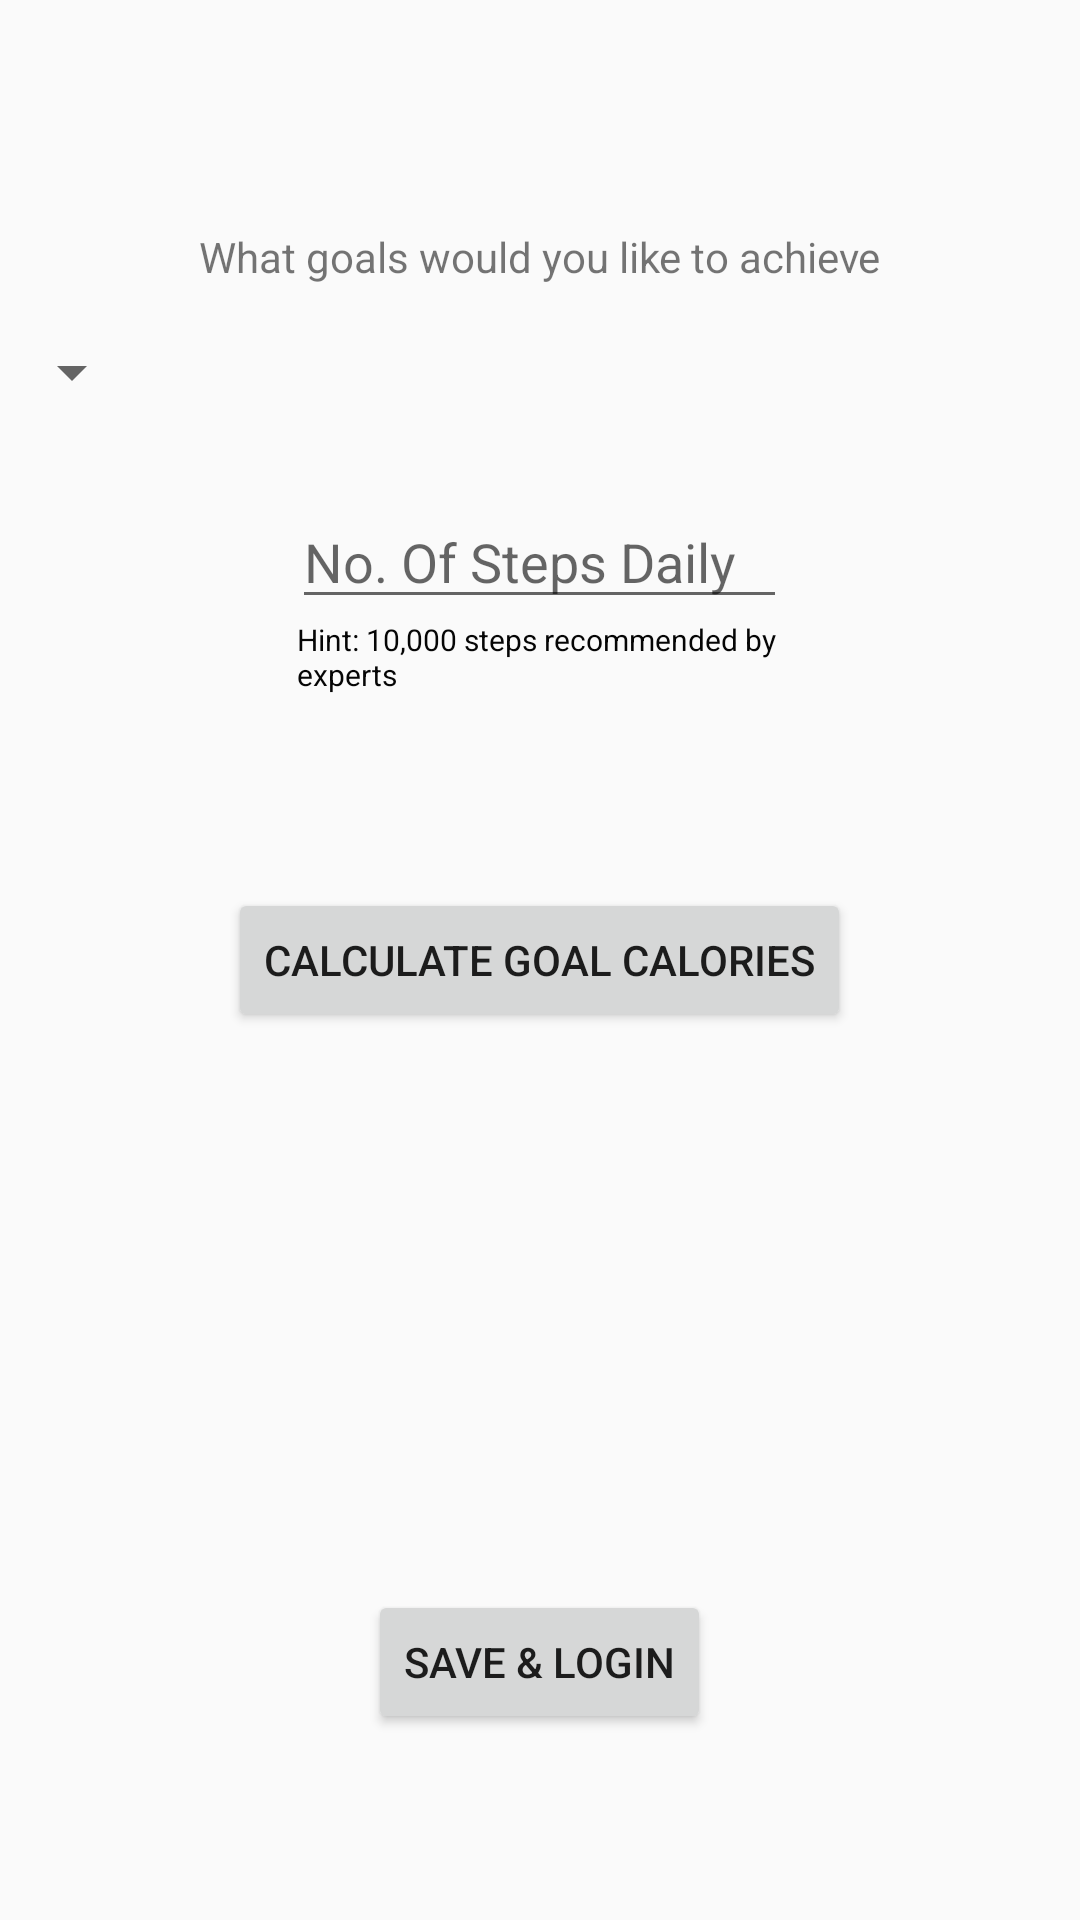

Reconstruct the res/layout file that produces this screen, plus the resources it refers to.
<!-- AndroidManifest.xml: application theme AppTheme -->
<!-- res/layout/activity_setup_goals.xml -->
<?xml version="1.0" encoding="utf-8"?>
<RelativeLayout xmlns:android="http://schemas.android.com/apk/res/android"
    xmlns:app="http://schemas.android.com/apk/res-auto"
    xmlns:tools="http://schemas.android.com/tools"
    android:layout_width="match_parent"
    android:layout_height="match_parent"
    tools:context=".SetupGoals">

    <Button
        android:id="@+id/loginBtn"
        android:layout_width="wrap_content"
        android:layout_height="wrap_content"
        android:layout_alignParentBottom="true"
        android:layout_centerHorizontal="true"
        android:layout_marginBottom="62dp"
        android:text="Save &amp; Login" />

    <TextView
        android:id="@+id/goalsText"
        android:layout_width="wrap_content"
        android:layout_height="wrap_content"
        android:layout_alignParentTop="true"
        android:layout_centerHorizontal="true"
        android:layout_marginTop="76dp"
        android:text="What goals would you like to achieve" />

    <Spinner
        android:id="@+id/goalsSpinner"
        android:layout_width="wrap_content"
        android:layout_height="wrap_content"
        android:layout_alignParentStart="true"
        android:layout_alignParentTop="true"
        android:layout_marginTop="112dp" />

    <EditText
        android:id="@+id/goalStepsEdit"
        android:layout_width="165dp"
        android:layout_height="wrap_content"
        android:layout_alignParentTop="true"
        android:layout_centerHorizontal="true"
        android:layout_marginTop="165dp"
        android:ems="10"
        android:hint="No. Of Steps Daily"
        android:inputType="number" />

    <TextView
        android:id="@+id/textView5"
        android:layout_width="162dp"
        android:layout_height="wrap_content"
        android:layout_below="@+id/goalStepsEdit"
        android:layout_centerHorizontal="true"
        android:text="Hint: 10,000 steps recommended by experts"
        android:textColor="#050505"
        android:textSize="10sp" />

    <TextView
        android:id="@+id/goalCalText"
        android:layout_width="98dp"
        android:layout_height="41dp"
        android:layout_alignParentBottom="true"
        android:layout_centerHorizontal="true"
        android:layout_marginBottom="228dp"
        android:textSize="30sp" />

    <Button
        android:id="@+id/calculateGoalBtn"
        android:layout_width="wrap_content"
        android:layout_height="wrap_content"
        android:layout_centerInParent="true"
        android:text="Calculate Goal Calories" />
</RelativeLayout>
<!-- resources referenced by this layout -->
<resources>
  <style name="AppTheme" parent="Theme.AppCompat.DayNight.NoActionBar">
          
          <item name="colorPrimary">@color/colorPrimary</item>
          <item name="colorPrimaryDark">@color/colorPrimaryDark</item>
          <item name="colorAccent">@color/colorAccent</item>
          <item name="preferenceTheme">@style/PreferenceThemeOverlay</item>
      </style>
  <color name="colorPrimary">#31408e</color>
  <color name="colorPrimaryDark">#212c70</color>
  <color name="colorAccent">#FF4081</color>
</resources>
